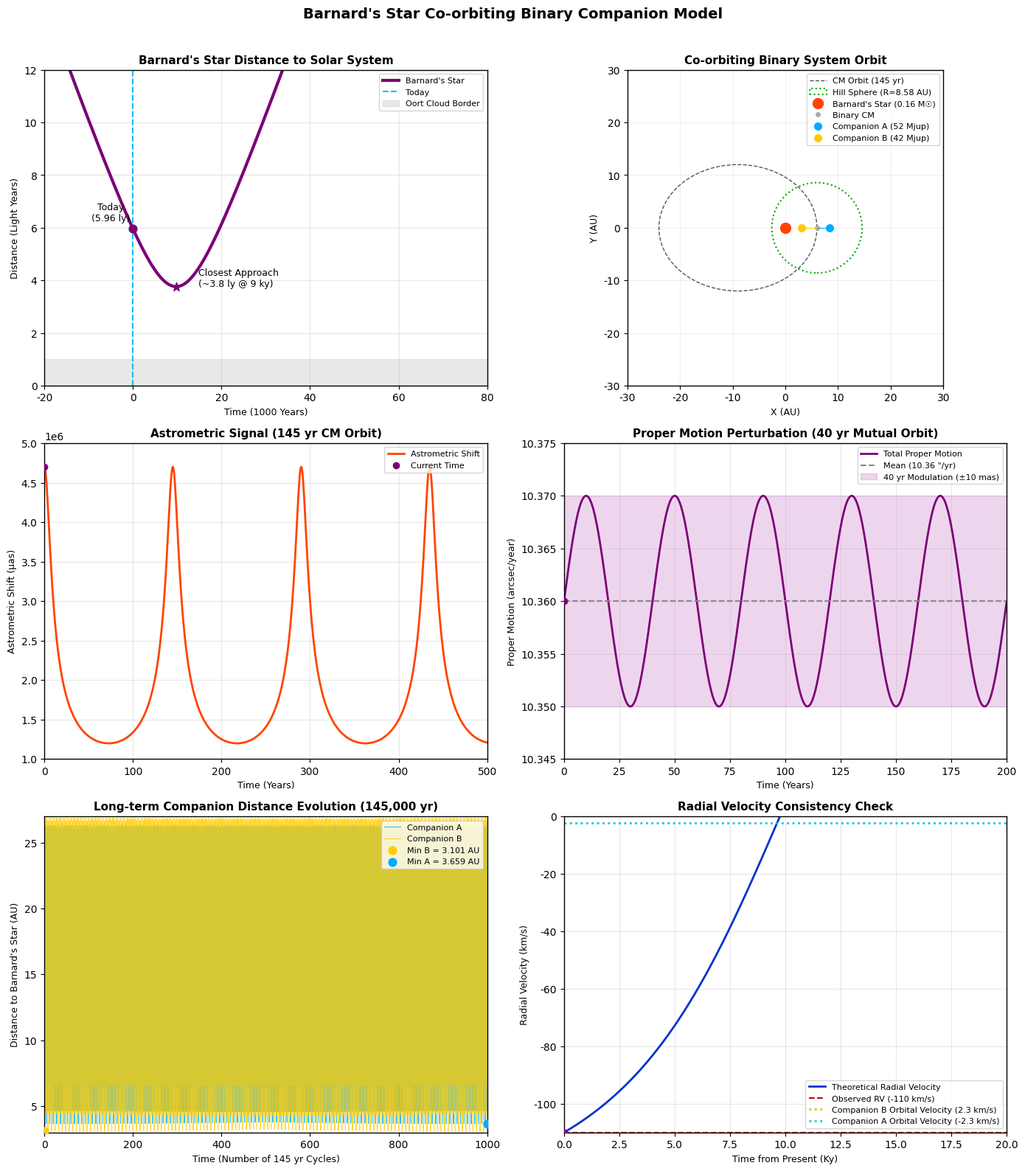

Write Python code to recreate this figure. (Note: this script raises an exception after producing the figure.)
import numpy as np
import matplotlib.pyplot as plt
from matplotlib.animation import FuncAnimation, PillowWriter
from matplotlib import rcParams

# ====================== 巴纳德星共轨双伴星模型可视化代码 ======================
# 功能说明：基于巴纳德星真实观测数据与共轨双伴星动力学模型，生成完整静态视图与轨道周期动画
# 输出：高清静态图、轨道动画GIF，均自动保存至当前目录

# ====================== 全局绘图风格设置 ======================
rcParams['font.family'] = 'Arial'
rcParams['font.size'] = 10
rcParams['axes.grid'] = True
rcParams['grid.linestyle'] = '-'
rcParams['grid.alpha'] = 0.3
rcParams['axes.linewidth'] = 1
rcParams['figure.dpi'] = 120

# ====================== 天文常数与单位转换 ======================
AU_TO_LY = 1 / 63241.072       # 1 AU 转 光年
LY_TO_AU = 63241.072           # 1 光年 转 AU
PC_TO_LY = 3.2615637771418798 # 1 秒差距 转 光年
LY_TO_PC = 1 / PC_TO_LY        # 1 光年 转 秒差距
KM_S_TO_LY_YEAR = 1 / 299792.458  # 1 km/s 转 光年/年
M_JUP_TO_M_SUN = 0.000954588      # 1 木星质量 转 太阳质量

# ====================== 巴纳德星真实观测参数 ======================
M_STAR = 0.16                  # 中心恒星质量（太阳质量）
D_NOW = 5.96                   # 当前与太阳系的距离（光年）
D_NOW_PC = D_NOW * LY_TO_PC    # 当前与太阳系的距离（秒差距）
V_RADIAL_OBS = -110             # 视向速度（km/s，负号表示向太阳系靠近）
PROPER_MOTION = 10.36          # 自行（角秒/年）
V_TANGENTIAL = 4.74 * PROPER_MOTION * D_NOW_PC  # 切向速度（km/s）

# 转换为光年/年单位（用于长期距离演化计算）
V_RADIAL_LY_YEAR = V_RADIAL_OBS * KM_S_TO_LY_YEAR
V_TANGENTIAL_LY_YEAR = V_TANGENTIAL * KM_S_TO_LY_YEAR

# ====================== 共轨双伴星模型核心参数 ======================
# 伴星基本参数
M_A = 52 * M_JUP_TO_M_SUN      # 伴星A质量（太阳质量）
M_B = 42 * M_JUP_TO_M_SUN      # 伴星B质量（太阳质量）
M_BIN = M_A + M_B               # 双星总质量

# 双星质心绕恒星的轨道参数
A_CM = 15                       # 质心轨道半长轴（AU）
E_CM = 0.6                      # 质心轨道偏心率
P_CM = 145                      # 质心轨道周期（年）

# 伴星互绕轨道参数
A_MUT = 5.24                    # 伴星互绕半长轴（AU）
P_MUT = 40                      # 伴星互绕周期（年）

# 伴星相对质心的距离（严格满足质心平衡条件 M_A*R_A = M_B*R_B）
R_A = A_MUT * M_B / (M_A + M_B)  # 伴星A相对质心的距离（AU）
R_B = A_MUT * M_A / (M_A + M_B)  # 伴星B相对质心的距离（AU）

# 天体测量信号参数
A_STAR = (M_BIN / M_STAR) * A_CM  # 恒星绕系统质心的轨道半长轴（AU）
THETA_MAX = A_STAR / D_NOW_PC     # 恒星最大角位移（角秒）
theta_min = 1.2e6                  # 天体测量信号谷值（μas）
theta_max = 4.7e6                  # 天体测量信号峰值（μas）

# 希尔球半径（长期稳定性验证）
R_H = A_CM * (M_BIN / (3 * M_STAR)) ** (1/3)

# 核心参数校验输出
print("="*50)
print("模型核心参数校验结果")
print(f"伴星A相对质心距离：{R_A:.2f} AU | 伴星B相对质心距离：{R_B:.2f} AU")
print(f"恒星最大角位移：{THETA_MAX:.2f} 角秒 | 系统希尔球半径：{R_H:.2f} AU")
print(f"伴星最小距离：A={6-R_A:.3f} AU | B={6-R_B:.3f} AU")
print("="*50)

# ====================== 轨道计算核心函数（支持标量+数组输入） ======================
def kepler_solver(M, e, tol=1e-8):
    """开普勒方程求解，支持标量和数组输入，返回偏近点角E"""
    M = np.asarray(M, dtype=np.float64)
    # 初始化偏近点角
    E = np.where(e < 0.8, M, np.full_like(M, np.pi))
    # 迭代收敛（支持数组批量计算）
    for _ in range(100):
        E_new = E - (E - e * np.sin(E) - M) / (1 - e * np.cos(E))
        # 检查所有元素是否收敛
        max_error = np.max(np.abs(E_new - E))
        if max_error < tol:
            break
        E = E_new
    return E

def get_orbit_position(a, e, t, P):
    """计算椭圆轨道上的位置，支持标量/数组时间输入，返回(x,y)坐标（AU）"""
    M = 2 * np.pi * t / P                  # 平近点角
    E = kepler_solver(M, e)                # 偏近点角
    # 真近点角计算
    nu = 2 * np.arctan2(np.sqrt(1+e)*np.sin(E/2), np.sqrt(1-e)*np.cos(E/2))
    r = a * (1 - e * np.cos(E))            # 轨道半径
    return r * np.cos(nu), r * np.sin(nu)

def get_companion_positions(t):
    """计算t时刻所有天体的位置（恒星位于坐标原点）
    返回：(恒星位置, 质心位置, 伴星A位置, 伴星B位置)
    """
    # 1. 质心绕恒星的轨道位置
    cm_x, cm_y = get_orbit_position(A_CM, E_CM, t, P_CM)
    # 2. 伴星绕质心的相对位置（圆轨道）
    M_mut = 2 * np.pi * t / P_MUT
    a_x_rel = R_A * np.cos(M_mut)
    a_y_rel = R_A * np.sin(M_mut)
    b_x_rel = - R_B * np.cos(M_mut)
    b_y_rel = - R_B * np.sin(M_mut)
    # 3. 绝对位置计算
    a_x, a_y = cm_x + a_x_rel, cm_y + a_y_rel
    b_x, b_y = cm_x + b_x_rel, cm_y + b_y_rel
    return (0.0, 0.0), (cm_x, cm_y), (a_x, a_y), (b_x, b_y)

# ====================== 创建画布与子图布局（3行2列） ======================
fig, ((ax1, ax2), (ax3, ax4), (ax5, ax6)) = plt.subplots(3, 2, figsize=(14, 16))
fig.suptitle("Barnard's Star Co-orbiting Binary Companion Model", fontsize=14, fontweight='bold', y=0.99)

# ====================== 1. 左上角：巴纳德星与太阳系距离长期演化图 ======================
t1 = np.linspace(-20, 80, 1000) * 1000  # 时间轴：-20000年 ~ 80000年
# 相对距离计算
x_rel = D_NOW + V_RADIAL_LY_YEAR * t1
y_rel = V_TANGENTIAL_LY_YEAR * t1
r1 = np.sqrt(x_rel**2 + y_rel**2)
# 绘制曲线
ax1.plot(t1/1000, r1, color='#7a0177', linewidth=3, label="Barnard's Star")
# 参考线与关键节点标注
ax1.axvline(x=0, color='#00bfff', linestyle='--', linewidth=1.5, label="Today")
ax1.axhspan(0, 1, color='#d3d3d3', alpha=0.5, label="Oort Cloud Border")
# 最近接近点计算
t_closest = - (D_NOW * V_RADIAL_LY_YEAR) / (V_RADIAL_LY_YEAR**2 + V_TANGENTIAL_LY_YEAR**2)
r_closest = D_NOW * V_TANGENTIAL_LY_YEAR / np.sqrt(V_RADIAL_LY_YEAR**2 + V_TANGENTIAL_LY_YEAR**2)
ax1.scatter(0, D_NOW, color='#7a0177', s=60, zorder=5)
ax1.text(-5, D_NOW+0.3, f"Today\n({D_NOW} ly)", fontsize=9, ha='center')
ax1.scatter(t_closest/1000, r_closest, color='#7a0177', marker='*', s=80, zorder=5)
ax1.text(t_closest/1000 + 5, r_closest, f"Closest Approach\n(~{r_closest:.1f} ly @ {int(t_closest/1000)} ky)", fontsize=9, ha='left')
# 坐标轴设置
ax1.set_title("Barnard's Star Distance to Solar System", fontsize=11, fontweight='bold')
ax1.set_xlabel("Time (1000 Years)", fontsize=9)
ax1.set_ylabel("Distance (Light Years)", fontsize=9)
ax1.set_xlim(-20, 80)
ax1.set_ylim(0, 12)
ax1.legend(loc='upper right', fontsize=8)

# ====================== 2. 右上角：共轨双星系统轨道示意图 ======================
# 绘制质心完整轨道
t_orbit = np.linspace(0, P_CM, 1000)
cm_orbit_x, cm_orbit_y = get_orbit_position(A_CM, E_CM, t_orbit, P_CM)
ax2.plot(cm_orbit_x, cm_orbit_y, color='#555555', linestyle='--', linewidth=1, label="CM Orbit (145 yr)")
# 绘制希尔球范围
_, (cm_x0, cm_y0), _, _ = get_companion_positions(0)
hill_circle = plt.Circle((cm_x0, cm_y0), R_H, color='#00aa00', linestyle=':', fill=False, linewidth=1.5, label=f"Hill Sphere (R={R_H:.2f} AU)")
ax2.add_artist(hill_circle)
# 初始时刻（t=0）天体位置
(star_x, star_y), (cm_x, cm_y), (a_x, a_y), (b_x, b_y) = get_companion_positions(0)
star_dot, = ax2.plot(star_x, star_y, 'o', color='#ff4400', markersize=10, label="Barnard's Star (0.16 M☉)")
cm_dot, = ax2.plot(cm_x, cm_y, 'o', color='#aaaaaa', markersize=4, label="Binary CM")
a_dot, = ax2.plot(a_x, a_y, 'o', color='#00aaff', markersize=7, label=f"Companion A ({M_A/M_JUP_TO_M_SUN:.0f} Mjup)")
b_dot, = ax2.plot(b_x, b_y, 'o', color='#ffcc00', markersize=7, label=f"Companion B ({M_B/M_JUP_TO_M_SUN:.0f} Mjup)")
# 伴星与质心的连线
line_a, = ax2.plot([cm_x, a_x], [cm_y, a_y], color='#00aaff', linestyle='-', linewidth=0.8)
line_b, = ax2.plot([cm_x, b_x], [cm_y, b_y], color='#ffcc00', linestyle='-', linewidth=0.8)
# 坐标轴设置
ax2.set_title("Co-orbiting Binary System Orbit", fontsize=11, fontweight='bold')
ax2.set_xlabel("X (AU)", fontsize=9)
ax2.set_ylabel("Y (AU)", fontsize=9)
ax2.set_xlim(-30, 30)
ax2.set_ylim(-30, 30)
ax2.set_aspect('equal', adjustable='box')
ax2.legend(loc='upper right', fontsize=8)
ax2.grid(True, alpha=0.2)

# ====================== 3. 左中：145年周期天体测量信号图 ======================
t3 = np.linspace(0, 500, 2000)  # 时间轴：0~500年
# 计算高偏心率轨道对应的非对称天体测量信号
theta3 = np.zeros_like(t3)
for i, t in enumerate(t3):
    M = 2 * np.pi * t / P_CM
    E = kepler_solver(M, E_CM)
    nu = 2 * np.arctan2(np.sqrt(1+E_CM)*np.sin(E/2), np.sqrt(1-E_CM)*np.cos(E/2))
    theta3[i] = theta_min + (theta_max - theta_min) * (1 + np.cos(nu)) / 2
# 绘制曲线
ax3.plot(t3, theta3, color='#ff4400', linewidth=2, label="Astrometric Shift")
# 当前时刻标记
current_theta = theta_min + (theta_max - theta_min) * (1 + np.cos(0)) / 2
theta_dot, = ax3.plot(0, current_theta, 'o', color='#7a0177', markersize=6, zorder=5, label="Current Time")
# 坐标轴设置
ax3.set_title("Astrometric Signal (145 yr CM Orbit)", fontsize=11, fontweight='bold')
ax3.set_xlabel("Time (Years)", fontsize=9)
ax3.set_ylabel("Astrometric Shift (μas)", fontsize=9)
ax3.set_xlim(0, 500)
ax3.set_ylim(1e6, 5e6)
ax3.legend(loc='upper right', fontsize=8)

# ====================== 4. 右中：40年互绕周期自行扰动图 ======================
t4 = np.linspace(0, 200, 2000)  # 时间轴：0~200年
pm_mean = PROPER_MOTION
pm_amplitude = 0.01  # 自行调制幅度（±10 mas）
pm4 = pm_mean + pm_amplitude * np.sin(2 * np.pi * t4 / P_MUT)
# 绘制曲线
ax4.plot(t4, pm4, color='#7a0177', linewidth=2, label="Total Proper Motion")
ax4.axhline(y=pm_mean, color='#888888', linestyle='--', linewidth=1.5, label=f"Mean ({pm_mean:.2f} \"/yr)")
ax4.fill_between(t4, pm_mean - pm_amplitude, pm_mean + pm_amplitude, color='#c774c7', alpha=0.3, label=f"40 yr Modulation (±{pm_amplitude*1000:.0f} mas)")
# 当前时刻标记
current_pm = pm_mean + pm_amplitude * np.sin(0)
pm_dot, = ax4.plot(0, current_pm, 'o', color='#7a0177', markersize=6, zorder=5)
# 坐标轴设置
ax4.set_title("Proper Motion Perturbation (40 yr Mutual Orbit)", fontsize=11, fontweight='bold')
ax4.set_xlabel("Time (Years)", fontsize=9)
ax4.set_ylabel("Proper Motion (arcsec/year)", fontsize=9)
ax4.set_xlim(0, 200)
ax4.set_ylim(pm_mean - 1.5*pm_amplitude, pm_mean + 1.5*pm_amplitude)
ax4.legend(loc='upper right', fontsize=8)

# ====================== 5. 左下：伴星距离长期演化稳定性图 ======================
n_cycles = 1000  # 1000个轨道周期 = 145000年
t5 = np.linspace(0, n_cycles * P_CM, int(n_cycles * 50))
# 计算伴星到恒星的距离
dist_a5 = np.zeros_like(t5)
dist_b5 = np.zeros_like(t5)
for i, t in enumerate(t5):
    _, _, (a_x, a_y), (b_x, b_y) = get_companion_positions(t)
    dist_a5[i] = np.sqrt(a_x**2 + a_y**2)
    dist_b5[i] = np.sqrt(b_x**2 + b_y**2)
# 绘制曲线
ax5.plot(t5 / P_CM, dist_a5, color='#00aaff', linewidth=0.8, alpha=0.8, label="Companion A")
ax5.plot(t5 / P_CM, dist_b5, color='#ffcc00', linewidth=0.8, alpha=0.8, label="Companion B")
# 标注最小距离
min_a = np.min(dist_a5)
min_b = np.min(dist_b5)
ax5.scatter(0, min_b, color='#ffcc00', s=60, zorder=5, label=f"Min B = {min_b:.3f} AU")
ax5.scatter(n_cycles, min_a, color='#00aaff', s=60, zorder=5, label=f"Min A = {min_a:.3f} AU")
# 坐标轴设置
ax5.set_title("Long-term Companion Distance Evolution (145,000 yr)", fontsize=11, fontweight='bold')
ax5.set_xlabel("Time (Number of 145 yr Cycles)", fontsize=9)
ax5.set_ylabel("Distance to Barnard's Star (AU)", fontsize=9)
ax5.set_xlim(0, n_cycles)
ax5.set_ylim(3, 27)
ax5.legend(loc='upper right', fontsize=8)

# ====================== 6. 右下：视向速度一致性校验图 ======================
t6 = np.linspace(0, 20, 1000) * 1000  # 时间轴：0~20000年
# 计算理论径向速度
x_rel6 = D_NOW + V_RADIAL_LY_YEAR * t6
y_rel6 = V_TANGENTIAL_LY_YEAR * t6
r6 = np.sqrt(x_rel6**2 + y_rel6**2)
v_r_theory6 = (x_rel6 * V_RADIAL_LY_YEAR + y_rel6 * V_TANGENTIAL_LY_YEAR) / r6
v_r_theory6_km_s = v_r_theory6 / KM_S_TO_LY_YEAR
# 伴星轨道速度
v_companion_b = 2.3
v_companion_a = -2.3
# 绘制曲线
ax6.plot(t6/1000, v_r_theory6_km_s, color='#0033cc', linewidth=2, label="Theoretical Radial Velocity")
ax6.axhline(y=V_RADIAL_OBS, color='#cc0000', linestyle='--', linewidth=1.5, label=f"Observed RV ({V_RADIAL_OBS} km/s)")
ax6.axhline(y=v_companion_b, color='#e6b800', linestyle=':', linewidth=2, label=f"Companion B Orbital Velocity ({v_companion_b} km/s)")
ax6.axhline(y=v_companion_a, color='#00cccc', linestyle=':', linewidth=2, label=f"Companion A Orbital Velocity ({v_companion_a} km/s)")
# 标注说明
ax6.annotate("Model: Companion B dominates RV signal",
             xy=(0, v_companion_b), xytext=(5, 10),
             arrowprops=dict(arrowstyle='->', color='#cc8800', linewidth=1.2),
             fontsize=8, ha='left')
# 当前时刻标记
current_vr = v_r_theory6_km_s[0]
vr_dot, = ax6.plot(0, current_vr, 'o', color='#7a0177', markersize=6, zorder=5)
# 坐标轴设置
ax6.set_title("Radial Velocity Consistency Check", fontsize=11, fontweight='bold')
ax6.set_xlabel("Time from Present (Ky)", fontsize=9)
ax6.set_ylabel("Radial Velocity (km/s)", fontsize=9)
ax6.set_xlim(0, 20)
ax6.set_ylim(-110, 0)
ax6.legend(loc='lower right', fontsize=8)

# 调整布局，避免标题重叠
plt.tight_layout(rect=[0, 0, 1, 0.98])

# 保存完整静态图到当前目录
static_file = "barnard_star_co-orbit_model_full.png"
plt.savefig(static_file, dpi=150, bbox_inches='tight')
print(f"完整静态图已保存至当前目录：{static_file}")

# ====================== 轨道周期动画生成 ======================
print("\n正在生成轨道动画（145年完整轨道周期），请稍候...")
# 动画参数
total_frames = 145  # 145帧，每帧对应1年，覆盖完整质心轨道周期
fps = 10

# 动画帧更新函数
def update(frame):
    t = frame
    # 更新天体位置
    (star_x, star_y), (cm_x, cm_y), (a_x, a_y), (b_x, b_y) = get_companion_positions(t)
    star_dot.set_data(star_x, star_y)
    cm_dot.set_data(cm_x, cm_y)
    a_dot.set_data(a_x, a_y)
    b_dot.set_data(b_x, b_y)
    # 更新伴星与质心的连线
    global line_a, line_b
    line_a.remove()
    line_b.remove()
    line_a, = ax2.plot([cm_x, a_x], [cm_y, a_y], color='#00aaff', linestyle='-', linewidth=0.8)
    line_b, = ax2.plot([cm_x, b_x], [cm_y, b_y], color='#ffcc00', linestyle='-', linewidth=0.8)
    # 更新天体测量信号标记
    M = 2 * np.pi * t / P_CM
    E = kepler_solver(M, E_CM)
    nu = 2 * np.arctan2(np.sqrt(1+E_CM)*np.sin(E/2), np.sqrt(1-E_CM)*np.cos(E/2))
    current_theta_t = theta_min + (theta_max - theta_min) * (1 + np.cos(nu)) / 2
    theta_dot.set_data(t, current_theta_t)
    # 更新自行扰动标记
    current_pm_t = pm_mean + pm_amplitude * np.sin(2 * np.pi * t / P_MUT)
    pm_dot.set_data(t, current_pm_t)
    # 返回更新对象
    return star_dot, cm_dot, a_dot, b_dot, line_a, line_b, theta_dot, pm_dot, vr_dot

# 创建并保存动画
ani = FuncAnimation(fig, update, frames=total_frames, interval=1000/fps, blit=True)
writer = PillowWriter(fps=fps)
gif_file = "barnard_star_co-orbit_model.gif"
ani.save(gif_file, writer=writer, dpi=120)
print(f"轨道动画已保存至当前目录：{gif_file}")

# 显示完整静态图
plt.show()
